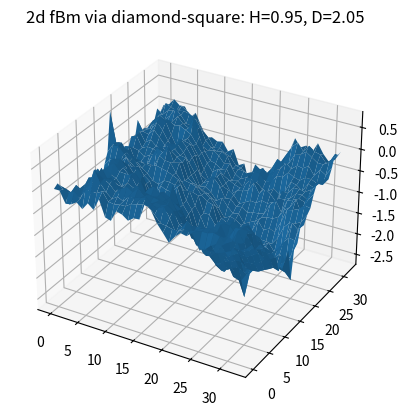

Source code (Python):
#!/usr/bin/env python3

# Diamond square algorithm...


import numpy as np
import matplotlib.pyplot as plt

# Choose N and H:
N = 5
H = 0.95


# Derived quantities
n = 2**N + 1
D = 3 - H

print(f'N={N}, n={n}, H={H}, D={D}')
if (N>6):
    print("***Large N*** - will take a while!")

mat = np.zeros([n, n])
# Accessor function which wraps around (for the diamond step)
def m(r,c):
    if (r < 0):
        r = r + n
    if (c < 0):
        c = c + n
    if (r >= n):
        r = r - n
    if (c >= n):
        c = c - n
    r = int(r)
    c = int(c)
    return(mat[r,c])

# TODO: Initialise corners if you don't want zeros

def squareFill(L, tlr, tlc, brr, brc):
    #print(f'squareFill({L},{tlr},{tlc},{brr},{brc})')
    shift = (brr - tlr)/2
    cr = tlr + shift
    cc = tlc + shift
    if ((cr < 0)|(cr >= n)|(cc < 0)|(cc >= n)):
        return
    mean = 0.25*(m(tlr,tlc)+m(tlr,brc)+m(brr,tlc)+m(brr,brc))
    mat[int(cr),int(cc)] = mean + np.random.normal()*2**(-H*(N-L))
    if (L > 0):
        diamondFill(L, tlr, tlc-shift, brr, brc-shift)
        diamondFill(L, tlr, tlc+shift, brr, brc+shift)
        diamondFill(L, tlr-shift, tlc, brr-shift, brc)
        diamondFill(L, tlr+shift, tlc, brr+shift, brc)


def diamondFill(L, tlr, tlc, brr, brc):
    #print(f'diamondFill({L},{tlr},{tlc},{brr},{brc})')
    shift = (brr - tlr)/2
    cr = tlr + shift
    cc = tlc + shift
    mean = 0.25*(m(tlr,cc)+m(cr,tlc)+m(cr,brc)+m(brr,cc))
    mat[int(cr),int(cc)] = mean + np.random.normal()*2**(-H*(N-L))
    if (L > 1):
        squareFill(L-1, tlr, tlc, tlr+shift, tlc+shift)
        squareFill(L-1, tlr, tlc+shift, tlr+shift, brc)
        squareFill(L-1, tlr+shift, tlc, brr, tlc+shift)
        squareFill(L-1, tlr+shift, tlc+shift, brr, brc)

print("Filling now...")        
squareFill(N, 0, 0, n-1, n-1)
print("Matrix filled. Rendering...")

from mpl_toolkits.mplot3d import Axes3D
fig = plt.figure()
ax = fig.add_subplot(111, projection='3d')
x, y = np.meshgrid(range(mat.shape[0]), range(mat.shape[1]))
ax.plot_surface(x, y, mat)
plt.title(f'2d fBm via diamond-square: H={H}, D={D}')
plt.show()
